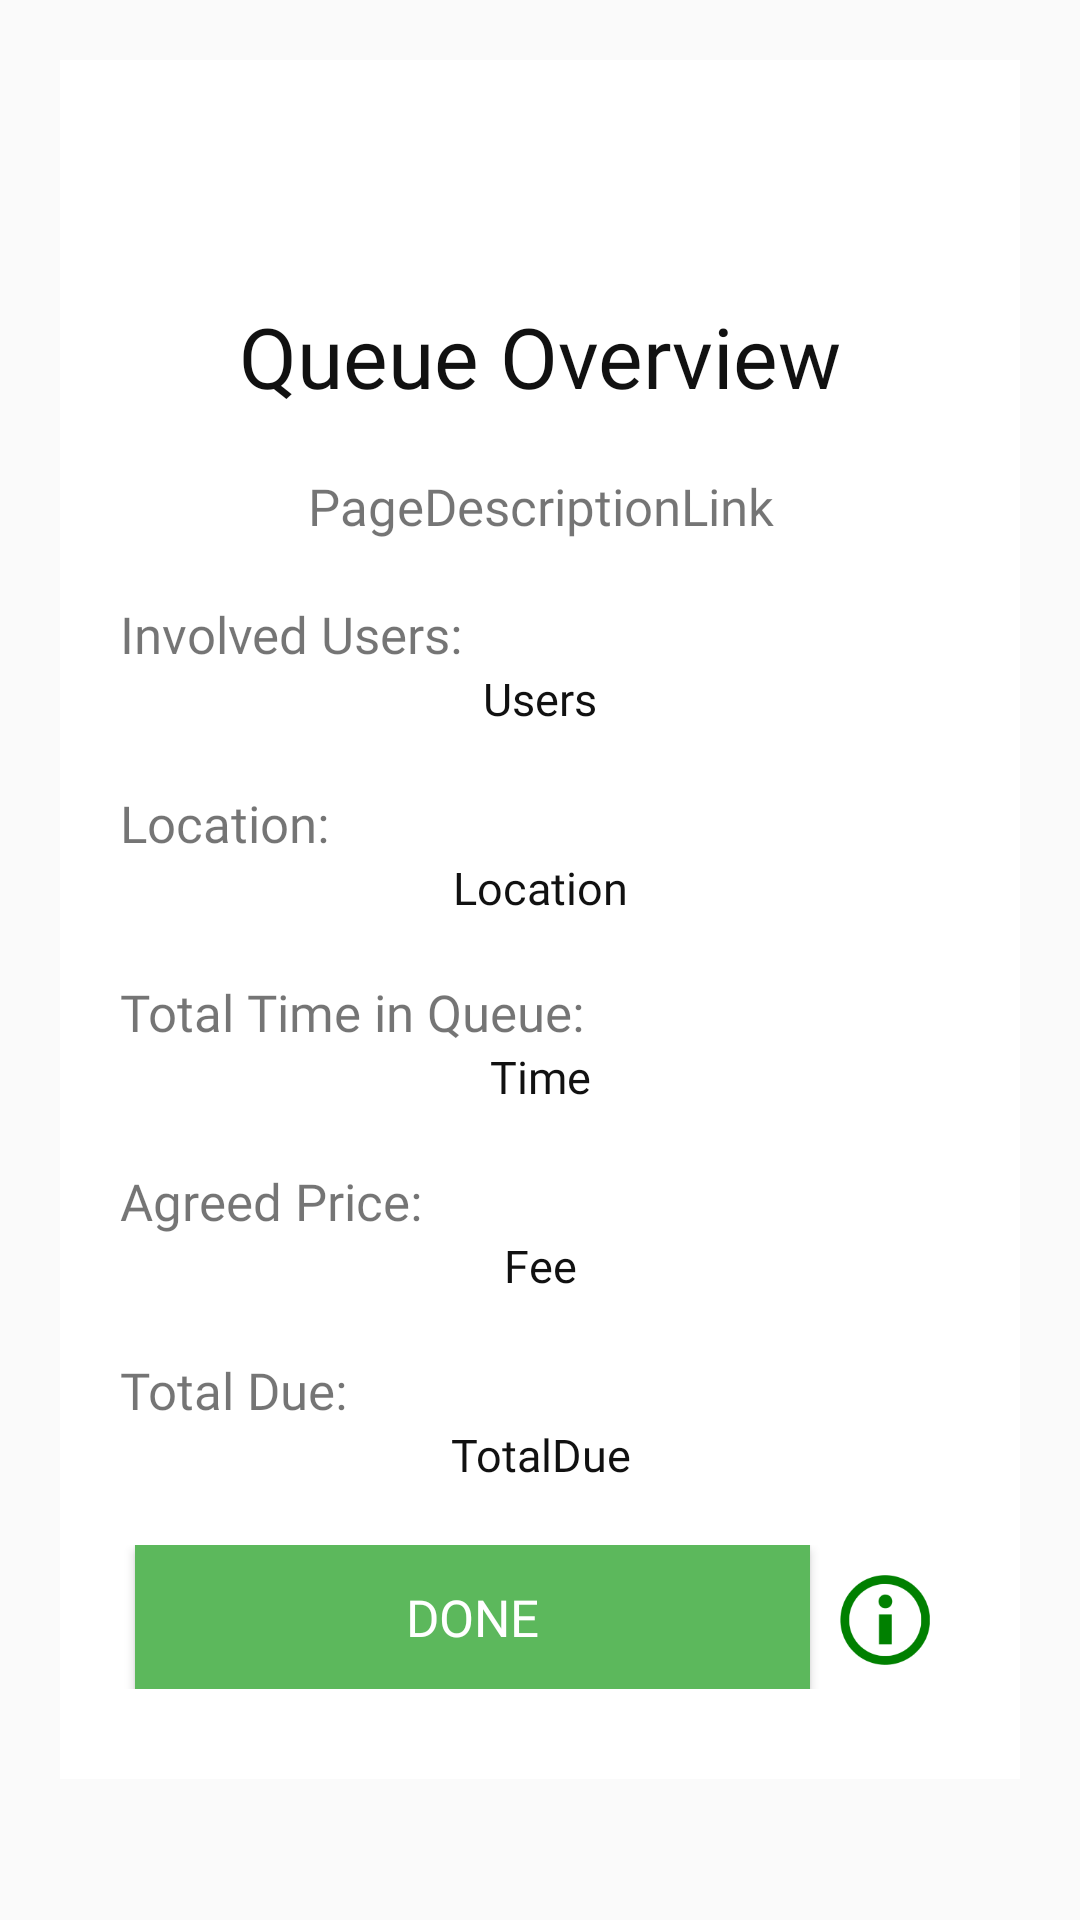

Reconstruct the res/layout file that produces this screen, plus the resources it refers to.
<!-- AndroidManifest.xml: application theme AppTheme -->
<!-- res/layout/activity_queue_end_details.xml -->
<?xml version="1.0" encoding="utf-8"?>
<android.support.constraint.ConstraintLayout xmlns:android="http://schemas.android.com/apk/res/android"
    xmlns:app="http://schemas.android.com/apk/res-auto"
    xmlns:tools="http://schemas.android.com/tools"
    android:layout_width="match_parent"
    android:layout_height="match_parent"
    tools:context=".queue_end_details"
    android:background="@drawable/blackback">

    <ScrollView
        android:layout_width="match_parent"
        android:layout_height="match_parent">

        <LinearLayout
            android:layout_width="match_parent"
            android:layout_height="wrap_content"
            android:orientation="vertical"
            android:layout_marginTop="20sp"
            android:layout_marginRight="20sp"
            android:layout_marginLeft="20sp"
            android:layout_marginStart="20sp"
            android:layout_marginEnd="20sp"
            android:background="@color/white">

            <TextView
                android:id="@+id/QueueOverviewTitle"
                android:layout_width="match_parent"
                android:layout_height="wrap_content"
                android:text="Queue Overview"
                android:textSize="28sp"
                android:textAlignment="center"
                android:paddingTop="80sp"
                android:textColor="@color/black"
                android:layout_marginStart="20sp"
                android:layout_marginEnd="20sp"
                android:layout_marginLeft="20sp"
                android:layout_marginRight="20sp"
                android:fontFamily="@font/electrolize"

                />

            <TextView
                android:id="@+id/PageDescriptionLink"
                android:layout_width="match_parent"
                android:layout_height="wrap_content"
                android:text="PageDescriptionLink"
                android:textAlignment="center"
                android:textSize="17sp"
                android:layout_marginTop="20sp"
                android:layout_marginStart="20sp"
                android:layout_marginEnd="20sp"
                android:layout_marginLeft="20sp"
                android:layout_marginRight="20sp"
                android:fontFamily="@font/questrial"

                />

            <TextView
                android:id="@+id/UsersDetails"
                android:layout_width="match_parent"
                android:layout_height="wrap_content"
                android:text="Involved Users:"
                android:layout_marginStart="20sp"
                android:layout_marginEnd="20sp"
                android:layout_marginLeft="20sp"
                android:layout_marginRight="20sp"
                android:layout_marginTop="20sp"
                android:textSize="17sp"
                android:fontFamily="@font/questrial"/>

            <TextView
                android:id="@+id/InvolvedUsersLink"
                android:layout_width="match_parent"
                android:layout_height="wrap_content"
                android:text="Users"
                android:textSize="15sp"
                android:textAlignment="center"
                android:textColor="@color/black"
                android:layout_marginStart="20sp"
                android:layout_marginEnd="20sp"
                android:layout_marginLeft="20sp"
                android:layout_marginRight="20sp"
                android:fontFamily="@font/questrial"/>

            <TextView
                android:id="@+id/userLocationTitle"
                android:layout_width="match_parent"
                android:layout_height="wrap_content"
                android:text="Location:"
                android:layout_marginStart="20sp"
                android:layout_marginEnd="20sp"
                android:layout_marginLeft="20sp"
                android:layout_marginRight="20sp"
                android:layout_marginTop="20sp"
                android:textSize="17sp"
                android:fontFamily="@font/questrial"/>

            <TextView
                android:id="@+id/userLocationLink"
                android:layout_width="match_parent"
                android:layout_height="wrap_content"
                android:text="Location"
                android:textSize="15sp"
                android:textAlignment="center"
                android:textColor="@color/black"
                android:layout_marginStart="20sp"
                android:layout_marginEnd="20sp"
                android:layout_marginLeft="20sp"
                android:layout_marginRight="20sp"
                android:fontFamily="@font/questrial"
                />

            <TextView
                android:id="@+id/userTimeTitle"
                android:layout_width="match_parent"
                android:layout_height="wrap_content"
                android:text="Total Time in Queue:"
                android:textSize="17sp"
                android:layout_marginStart="20sp"
                android:layout_marginEnd="20sp"
                android:layout_marginLeft="20sp"
                android:layout_marginRight="20sp"
                android:layout_marginTop="20sp"
                android:fontFamily="@font/questrial"/>

            <TextView
                android:id="@+id/TimeLink"
                android:layout_width="match_parent"
                android:layout_height="wrap_content"
                android:text="Time"
                android:textSize="15sp"
                android:textAlignment="center"
                android:textColor="@color/black"
                android:layout_marginStart="20sp"
                android:layout_marginEnd="20sp"
                android:layout_marginLeft="20sp"
                android:layout_marginRight="20sp"
                android:fontFamily="@font/questrial"
                />

            <TextView
                android:id="@+id/userFeeAmountTitle"
                android:layout_width="match_parent"
                android:layout_height="wrap_content"
                android:text="Agreed Price:"
                android:layout_marginStart="20sp"
                android:layout_marginEnd="20sp"
                android:layout_marginLeft="20sp"
                android:layout_marginRight="20sp"
                android:layout_marginTop="20sp"
                android:textSize="17sp"
                android:fontFamily="@font/questrial"
                />


            <TextView
                android:id="@+id/UserFeeAmountLink"
                android:layout_width="match_parent"
                android:layout_height="wrap_content"
                android:text="Fee"
                android:textSize="15sp"
                android:textAlignment="center"
                android:textColor="@color/black"
                android:layout_marginStart="20sp"
                android:layout_marginEnd="20sp"
                android:layout_marginLeft="20sp"
                android:layout_marginRight="20sp"
                android:fontFamily="@font/questrial"
                />

            <TextView
                android:id="@+id/TotalDueTitle"
                android:layout_width="match_parent"
                android:layout_height="wrap_content"
                android:text="Total Due:"
                android:layout_marginStart="20sp"
                android:layout_marginEnd="20sp"
                android:layout_marginLeft="20sp"
                android:layout_marginRight="20sp"
                android:layout_marginTop="20sp"
                android:textSize="17sp"
                android:fontFamily="@font/questrial"
                />


            <TextView
                android:id="@+id/TotalDueLink"
                android:layout_width="match_parent"
                android:layout_height="wrap_content"
                android:text="TotalDue"
                android:textSize="15sp"
                android:textAlignment="center"
                android:textColor="@color/black"
                android:layout_marginStart="20sp"
                android:layout_marginEnd="20sp"
                android:layout_marginLeft="20sp"
                android:layout_marginRight="20sp"
                android:fontFamily="@font/questrial"
                />

            <LinearLayout
                android:layout_width="match_parent"
                android:layout_height="match_parent"
                android:orientation="horizontal"
                android:layout_marginRight="20sp"
                android:layout_marginEnd="20sp"
                android:layout_marginLeft="20sp"
                android:layout_marginStart="20sp"
                android:layout_marginBottom="30sp"
                android:layout_marginTop="20sp"
                android:id="@+id/ActionButtonMatchComplete"
                android:fontFamily="@font/questrial"
                >

                <Button
                    android:id="@+id/QueueDoneButton"
                    android:layout_width="wrap_content"
                    android:layout_height="wrap_content"
                    android:layout_weight="1"
                    android:text="Done"
                    android:textColor="@color/white"
                    android:background="@color/brownGreen"
                    android:layout_marginStart="5sp"
                    android:layout_marginLeft="5sp"
                    android:fontFamily="@font/questrial"
                    android:textSize="17sp"/>

                <ImageView
                    android:id="@+id/infoLinkDone"
                    android:layout_width="40sp"
                    android:layout_height="40sp"
                    android:layout_column="0"
                    android:layout_marginTop="5sp"
                    android:layout_marginLeft="10sp"
                    android:layout_marginStart="10sp"
                    android:paddingRight="10sp"
                    app:srcCompat="@drawable/infomation" />


            </LinearLayout>
        </LinearLayout>
    </ScrollView>
</android.support.constraint.ConstraintLayout>
<!-- resources referenced by this layout -->
<resources>
  <color name="black">#111111</color>
  <color name="brownGreen">#5cb85c</color>
  <color name="white">#FFFFFF</color>
  <!-- drawable infomation: png bitmap (drawable-mdpi, 3958 bytes) -->
  <style name="AppTheme" parent="Theme.AppCompat.Light.NoActionBar">
          
          <item name="colorPrimary">@color/colorPrimary</item>
          <item name="colorPrimaryDark">@color/colorPrimaryDark</item>
          <item name="colorAccent">@color/brownGreen</item>
          <item name="cardViewStyle">@style/CardView</item>
      </style>
  <color name="colorPrimary">#3F51B5</color>
  <color name="colorPrimaryDark">#303F9F</color>
</resources>
